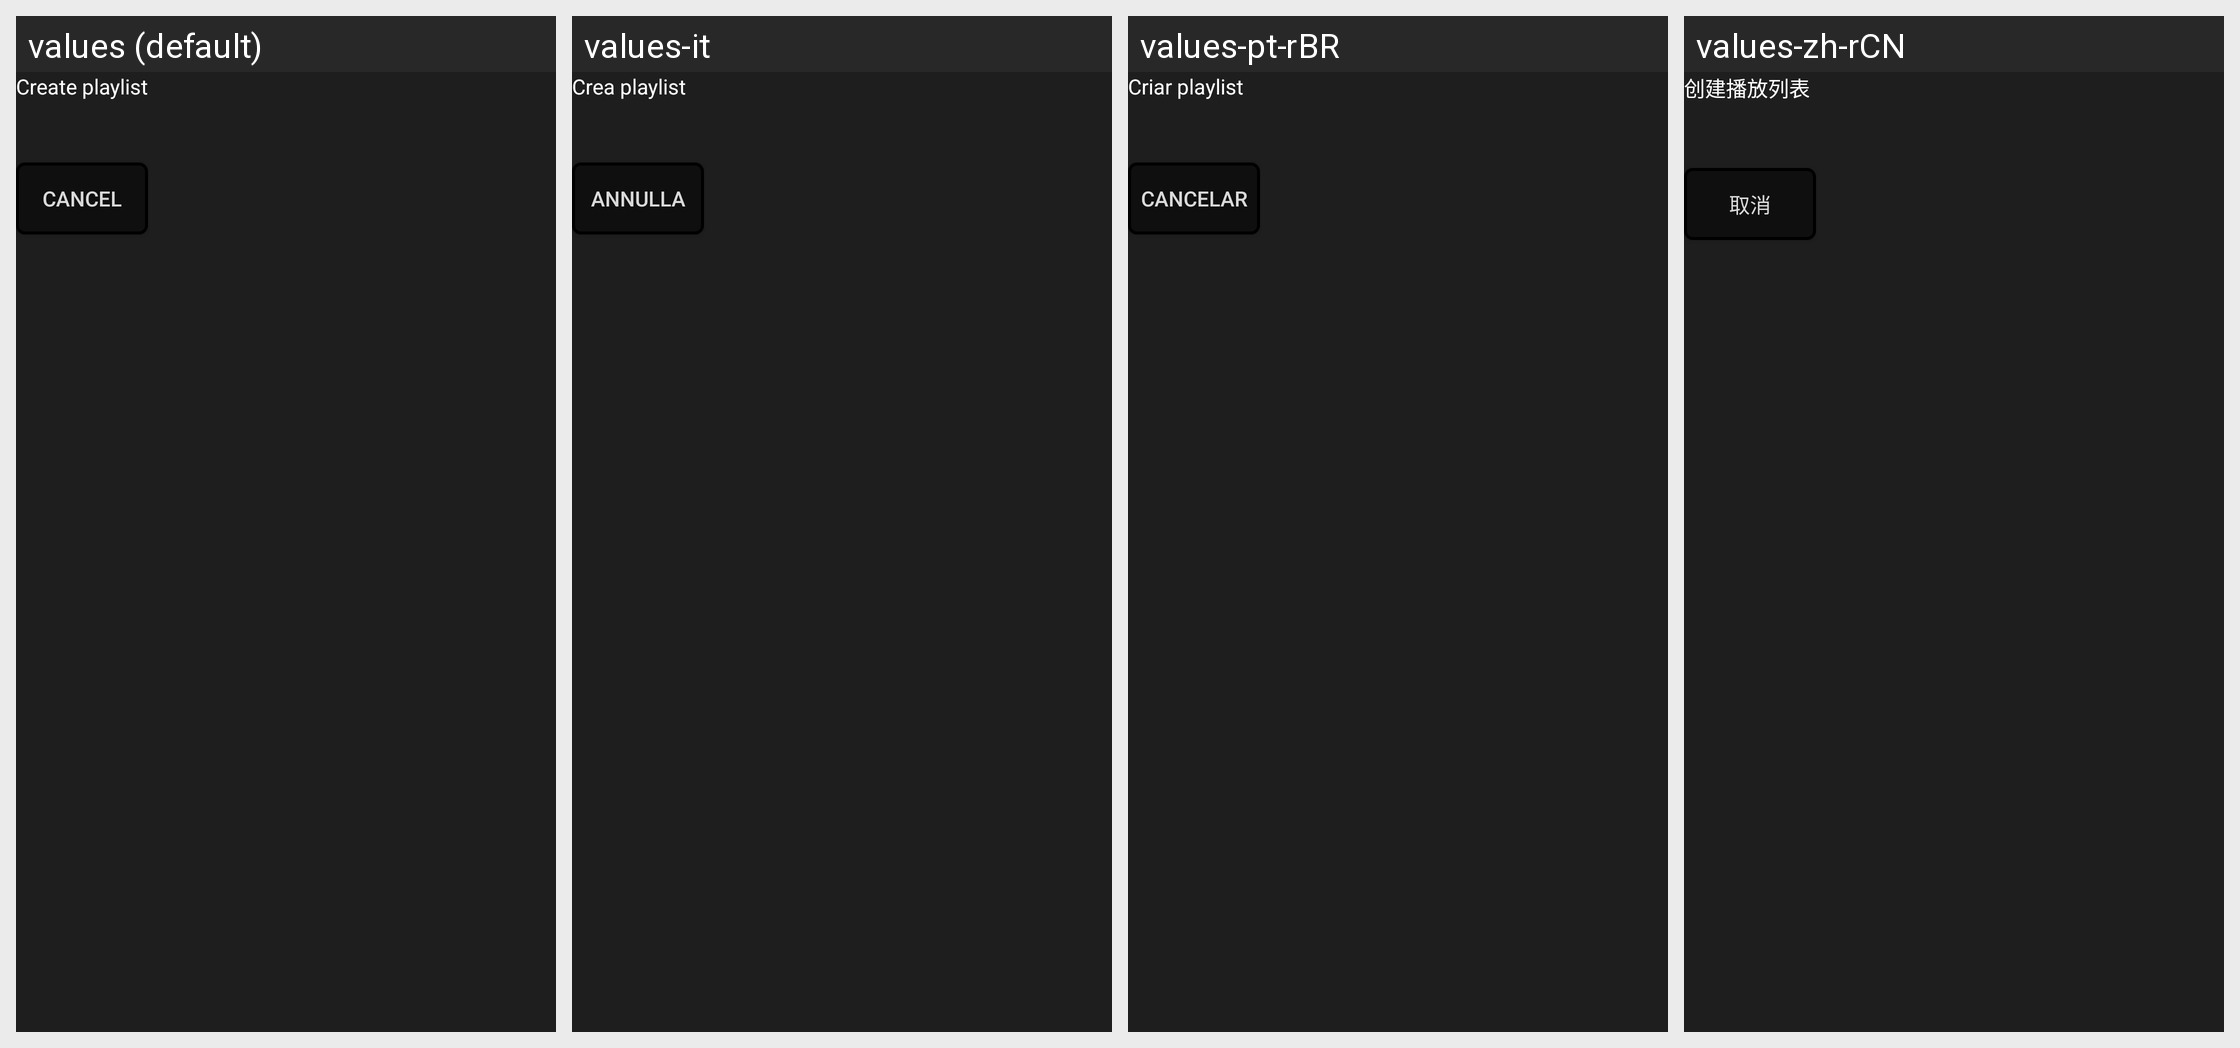

For this localized Android screen grid, give each drawn string resource with its value in every locale shown.
Android screen res/layout/library_playlist_create_dialog.xml rendered under 4 locales, left to right: values (default), values-it, values-pt-rBR, values-zh-rCN. Device: Nexus 5 (rendered at 1080×1920; each locale shown at half size, 540×960, under a caption strip naming it); theme Theme.Feels.
Other locales in the repository, not shown: values-de, values-es, values-fr, values-ja-rJP, values-ko-rKR, values-ru.
Strings drawn on this screen, with the default value and each locale's value (text and hints the layout hard-codes, and strings that could not be matched under every locale, appear in the picture but are not listed):

playlist_create
  values: Create playlist
  values-it: Crea playlist
  values-pt-rBR: Criar playlist
  values-zh-rCN: 创建播放列表

cancel_playlist_create
  values: Cancel
  values-it: Annulla
  values-pt-rBR: Cancelar
  values-zh-rCN: 取消
